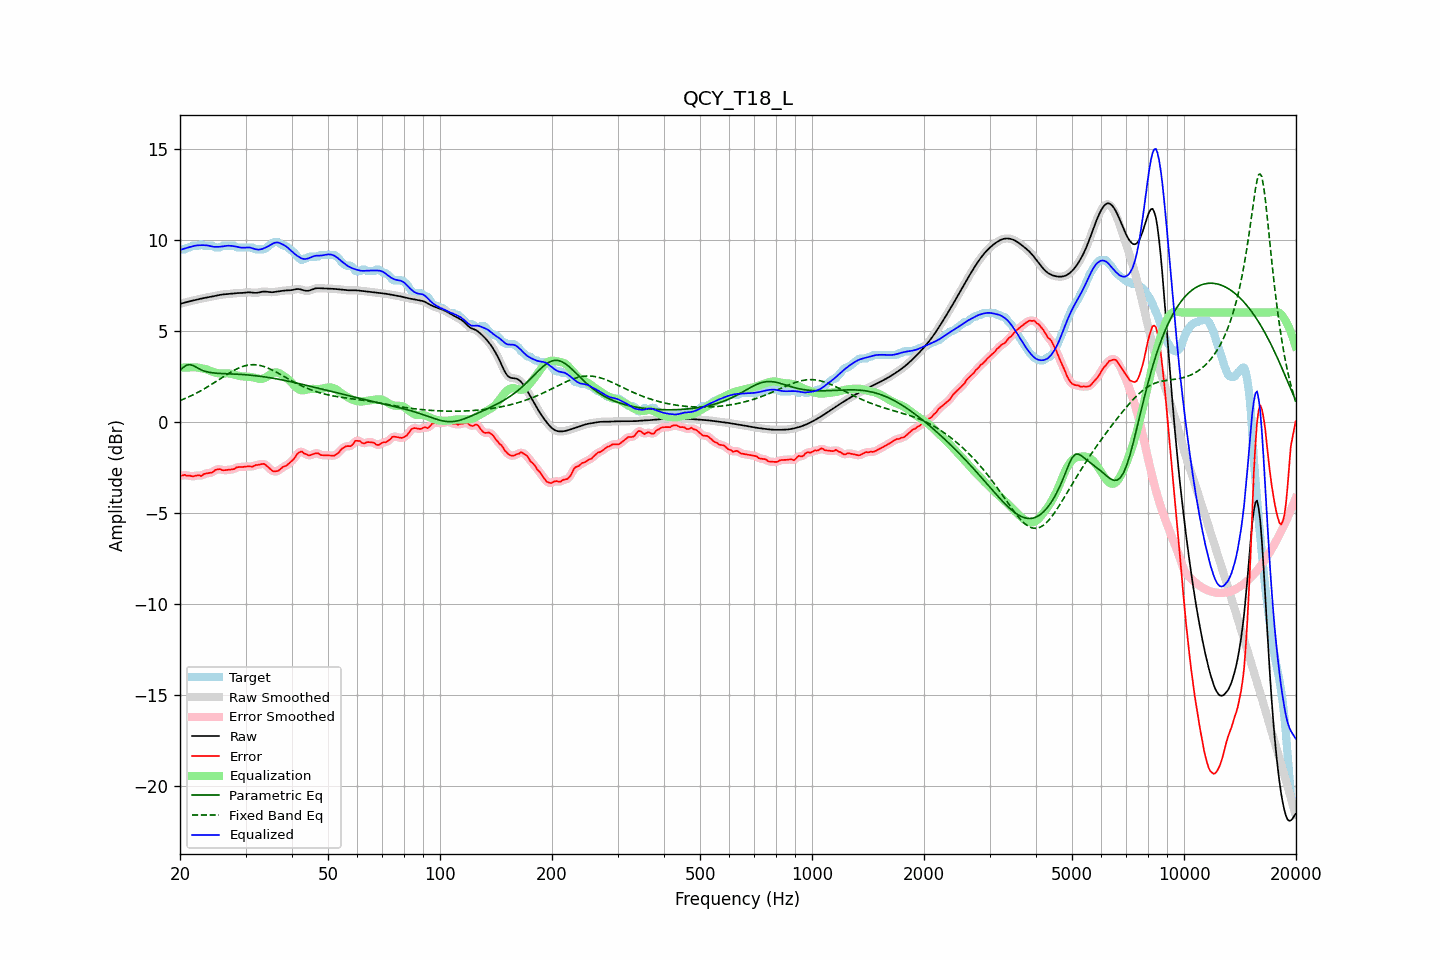

The table this chart was drawn from, first rows:
frequency, raw, error, smoothed, error_smoothed, equalization, parametric_eq, fixed_band_eq, equalized_raw, equalized_smoothed, target
20.00, 6.47, -3.00, 6.47, -2.99, 2.96, 2.81, 1.16, 9.43, 9.43, 9.46
20.20, 6.49, -2.97, 6.49, -2.97, 2.97, 2.90, 1.19, 9.46, 9.46, 9.46
20.40, 6.52, -2.95, 6.52, -2.95, 2.97, 2.98, 1.23, 9.49, 9.49, 9.46
20.61, 6.54, -2.92, 6.54, -2.95, 2.97, 3.04, 1.27, 9.52, 9.52, 9.47
20.81, 6.57, -2.97, 6.57, -2.95, 2.98, 3.10, 1.30, 9.54, 9.54, 9.54
21.02, 6.59, -2.98, 6.59, -2.96, 2.98, 3.12, 1.34, 9.57, 9.57, 9.56
21.23, 6.61, -2.96, 6.61, -2.98, 2.98, 3.14, 1.38, 9.59, 9.59, 9.57
21.44, 6.63, -2.99, 6.63, -2.99, 2.98, 3.11, 1.42, 9.61, 9.61, 9.63
21.66, 6.65, -3.01, 6.65, -3.00, 2.98, 3.09, 1.47, 9.64, 9.64, 9.66
21.87, 6.67, -2.99, 6.67, -2.99, 2.99, 3.04, 1.51, 9.66, 9.66, 9.66
22.09, 6.69, -2.97, 6.69, -2.97, 2.98, 2.99, 1.55, 9.68, 9.68, 9.66
22.31, 6.71, -2.95, 6.71, -2.96, 2.97, 2.94, 1.60, 9.69, 9.69, 9.66
22.54, 6.74, -2.94, 6.74, -2.97, 2.96, 2.89, 1.65, 9.69, 9.69, 9.68
22.76, 6.76, -3.00, 6.76, -2.96, 2.94, 2.85, 1.70, 9.69, 9.69, 9.75
22.99, 6.77, -2.94, 6.77, -2.93, 2.92, 2.81, 1.75, 9.70, 9.70, 9.72
23.22, 6.79, -2.87, 6.79, -2.90, 2.90, 2.78, 1.80, 9.69, 9.69, 9.66
23.45, 6.81, -2.86, 6.81, -2.85, 2.88, 2.75, 1.85, 9.69, 9.69, 9.66
23.69, 6.82, -2.84, 6.82, -2.83, 2.85, 2.73, 1.90, 9.68, 9.68, 9.66
23.92, 6.84, -2.82, 6.84, -2.83, 2.82, 2.71, 1.96, 9.66, 9.66, 9.66
24.16, 6.86, -2.81, 6.86, -2.81, 2.78, 2.70, 2.01, 9.64, 9.64, 9.66
24.40, 6.87, -2.79, 6.87, -2.78, 2.75, 2.68, 2.07, 9.62, 9.62, 9.66
24.65, 6.89, -2.74, 6.89, -2.73, 2.71, 2.67, 2.12, 9.61, 9.61, 9.63
24.89, 6.91, -2.66, 6.91, -2.68, 2.69, 2.66, 2.18, 9.60, 9.60, 9.57
25.14, 6.93, -2.63, 6.93, -2.63, 2.67, 2.66, 2.24, 9.60, 9.60, 9.56
25.39, 6.95, -2.62, 6.95, -2.61, 2.66, 2.65, 2.30, 9.61, 9.60, 9.56
25.65, 6.96, -2.61, 6.96, -2.63, 2.64, 2.65, 2.35, 9.61, 9.61, 9.58
25.91, 6.98, -2.66, 6.98, -2.65, 2.64, 2.64, 2.41, 9.62, 9.62, 9.64
26.16, 6.99, -2.68, 6.99, -2.67, 2.64, 2.64, 2.47, 9.63, 9.63, 9.66
26.43, 7.00, -2.67, 7.00, -2.67, 2.65, 2.63, 2.52, 9.65, 9.65, 9.66
26.69, 7.01, -2.66, 7.01, -2.66, 2.66, 2.63, 2.58, 9.66, 9.66, 9.66
26.96, 7.01, -2.65, 7.01, -2.65, 2.65, 2.63, 2.64, 9.67, 9.67, 9.66
27.23, 7.02, -2.64, 7.02, -2.64, 2.64, 2.62, 2.69, 9.66, 9.66, 9.66
27.50, 7.04, -2.63, 7.04, -2.64, 2.62, 2.62, 2.74, 9.66, 9.66, 9.66
27.77, 7.05, -2.62, 7.05, -2.61, 2.60, 2.61, 2.79, 9.64, 9.64, 9.66
28.05, 7.05, -2.60, 7.05, -2.58, 2.57, 2.61, 2.84, 9.63, 9.63, 9.65
28.33, 7.06, -2.52, 7.06, -2.54, 2.55, 2.61, 2.88, 9.61, 9.61, 9.58
28.62, 7.06, -2.50, 7.06, -2.51, 2.53, 2.60, 2.92, 9.59, 9.59, 9.56
28.90, 7.07, -2.50, 7.07, -2.49, 2.51, 2.60, 2.96, 9.58, 9.58, 9.56
29.19, 7.07, -2.49, 7.07, -2.49, 2.49, 2.59, 3.00, 9.56, 9.56, 9.56
29.48, 7.07, -2.49, 7.07, -2.49, 2.48, 2.59, 3.03, 9.56, 9.56, 9.56
29.78, 7.08, -2.48, 7.08, -2.48, 2.48, 2.58, 3.06, 9.56, 9.56, 9.56
30.08, 7.09, -2.47, 7.09, -2.47, 2.47, 2.57, 3.08, 9.57, 9.57, 9.56
30.38, 7.10, -2.46, 7.10, -2.46, 2.47, 2.57, 3.10, 9.57, 9.57, 9.56
30.68, 7.10, -2.46, 7.10, -2.47, 2.46, 2.56, 3.11, 9.57, 9.57, 9.56
30.99, 7.10, -2.47, 7.10, -2.47, 2.45, 2.55, 3.12, 9.55, 9.55, 9.56
31.30, 7.09, -2.48, 7.09, -2.46, 2.44, 2.54, 3.13, 9.53, 9.53, 9.56
31.61, 7.08, -2.43, 7.08, -2.43, 2.42, 2.53, 3.13, 9.50, 9.50, 9.51
31.93, 7.07, -2.39, 7.08, -2.41, 2.40, 2.52, 3.12, 9.47, 9.47, 9.46
32.24, 7.08, -2.38, 7.08, -2.38, 2.37, 2.51, 3.11, 9.46, 9.46, 9.46
32.57, 7.09, -2.37, 7.10, -2.36, 2.36, 2.50, 3.10, 9.45, 9.45, 9.46
32.89, 7.12, -2.35, 7.12, -2.34, 2.35, 2.49, 3.08, 9.46, 9.46, 9.46
33.22, 7.13, -2.33, 7.13, -2.33, 2.35, 2.48, 3.06, 9.48, 9.48, 9.46
33.55, 7.15, -2.32, 7.14, -2.33, 2.37, 2.46, 3.03, 9.52, 9.52, 9.46
33.89, 7.14, -2.36, 7.14, -2.37, 2.41, 2.45, 3.00, 9.56, 9.55, 9.50
34.23, 7.13, -2.44, 7.13, -2.43, 2.46, 2.44, 2.97, 9.60, 9.60, 9.57
34.57, 7.12, -2.52, 7.12, -2.51, 2.52, 2.42, 2.93, 9.64, 9.64, 9.64
34.92, 7.11, -2.60, 7.11, -2.60, 2.58, 2.41, 2.89, 9.69, 9.70, 9.71
35.27, 7.11, -2.67, 7.11, -2.67, 2.64, 2.40, 2.85, 9.75, 9.75, 9.78
35.62, 7.11, -2.73, 7.12, -2.72, 2.68, 2.38, 2.81, 9.80, 9.80, 9.85
35.97, 7.13, -2.74, 7.13, -2.74, 2.70, 2.36, 2.76, 9.83, 9.83, 9.86
... 635 more rows
